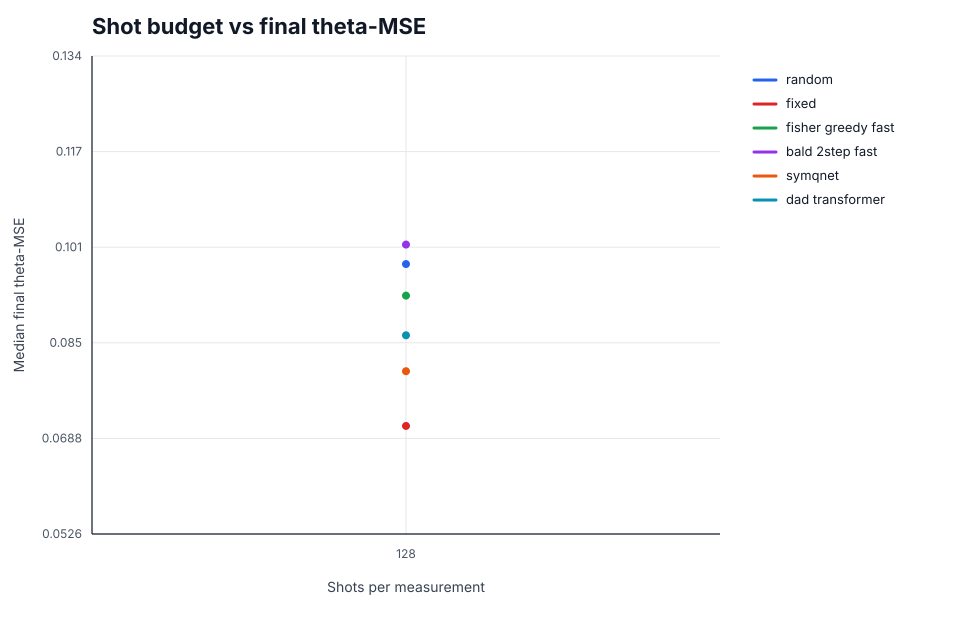

The table this chart was drawn from, first rows:
method, shots, eval_seed, train_seed, checkpoint_path, checkpoint_config_hash, checkpoint_selection_metric, best_validation_mse, validation_task_bank_path, config_hash, device, hardware, train_wallclock_sec, reward_mode, behavior_clone_checkpoint, task_bank_path, policy_params, episodes, mse_mean, mse_mean_ci95_lo, mse_mean_ci95_hi, mse_median, mse_iqr, info_gain_mean
random, 128, 777, , , , , , , 3621eb26b949, cpu, cpu:x86_64, , , , runs/scaling/n12/task_bank.npz, {"n_actions": 180, "name": "random"}, 100.0, 0.1006, 0.09467, 0.1064, 0.09835, 0.03751, 55.16
fixed, 128, 777, , , , , , , 2f352e558903, cpu, cpu:x86_64, , , , runs/scaling/n12/task_bank.npz, {"basis_order": [0, 1, 2], "m_evo": 5, "…, 100.0, 0.07559, 0.0721, 0.0799, 0.07091, 0.02545, 13.64
fisher_greedy_fast, 128, 777, , , , , , , b0d24d671116, cpu, cpu:x86_64, , , , runs/scaling/n12/task_bank.npz, {"bounded_candidates": true, "max_action…, 100.0, 0.097, 0.0908, 0.1032, 0.093, 0.04425, 61.99
bald_2step_fast, 128, 777, , , , , , , c2caeb23b5b2, cpu, cpu:x86_64, , , , runs/scaling/n12/task_bank.npz, {"depth": 2, "future_max_actions": 2, "m…, 100.0, 0.106, 0.09858, 0.1137, 0.1017, 0.05274, 53.84
symqnet, 128, 777, 777, runs/scaling/n12/symqnet_seed_777/best_a…, 92bbda74dbed, heldout_validation_mse, 0.07845, runs/scaling/n12/validation_task_bank.np…, fbc774d287c5, cpu, cpu:x86_64, 141621, info_gain, , runs/scaling/n12/task_bank.npz, {"action_selection": "argmax", "belief_m…, 100.0, 0.08129, 0.07825, 0.08458, 0.08011, 0.02127, 9.821
symqnet, 128, 777, 778, runs/scaling/n12/symqnet_seed_778/best_a…, 28dc1f7dd189, heldout_validation_mse, 0.08103, runs/scaling/n12/validation_task_bank.np…, fbc774d287c5, cpu, cpu:x86_64, 140560, info_gain, , runs/scaling/n12/task_bank.npz, {"action_selection": "argmax", "belief_m…, 100.0, 0.08014, 0.0768, 0.08372, 0.07963, 0.02046, 7.362
symqnet, 128, 777, 779, runs/scaling/n12/symqnet_seed_779/best_a…, 349936a47ca5, heldout_validation_mse, 0.07676, runs/scaling/n12/validation_task_bank.np…, fbc774d287c5, cpu, cpu:x86_64, 135869, info_gain, , runs/scaling/n12/task_bank.npz, {"action_selection": "argmax", "belief_m…, 100.0, 0.08023, 0.07732, 0.08338, 0.08082, 0.01806, 10.11
dad_transformer, 128, 777, 777, runs/scaling/n12/dad_transformer_seed_77…, 36661175841a, heldout_validation_mse, 0.08396, runs/scaling/n12/validation_task_bank.np…, 185a48ce77a8, cpu, cpu:x86_64, 145931, info_gain, , runs/scaling/n12/task_bank.npz, {"action_selection": "argmax", "belief_m…, 100.0, 0.08031, 0.07717, 0.08358, 0.08066, 0.01855, 1.392
dad_transformer, 128, 777, 778, runs/scaling/n12/dad_transformer_seed_77…, 60409d527eb6, heldout_validation_mse, 0.08457, runs/scaling/n12/validation_task_bank.np…, 185a48ce77a8, cpu, cpu:x86_64, 138871, info_gain, , runs/scaling/n12/task_bank.npz, {"action_selection": "argmax", "belief_m…, 100.0, 0.08221, 0.07879, 0.086, 0.08156, 0.02195, 10.83
dad_transformer, 128, 777, 779, runs/scaling/n12/dad_transformer_seed_77…, 69995a7b68d2, heldout_validation_mse, 0.07779, runs/scaling/n12/validation_task_bank.np…, 185a48ce77a8, cpu, cpu:x86_64, 141556, info_gain, , runs/scaling/n12/task_bank.npz, {"action_selection": "argmax", "belief_m…, 100.0, 0.09582, 0.09101, 0.101, 0.09661, 0.02815, 28.53
